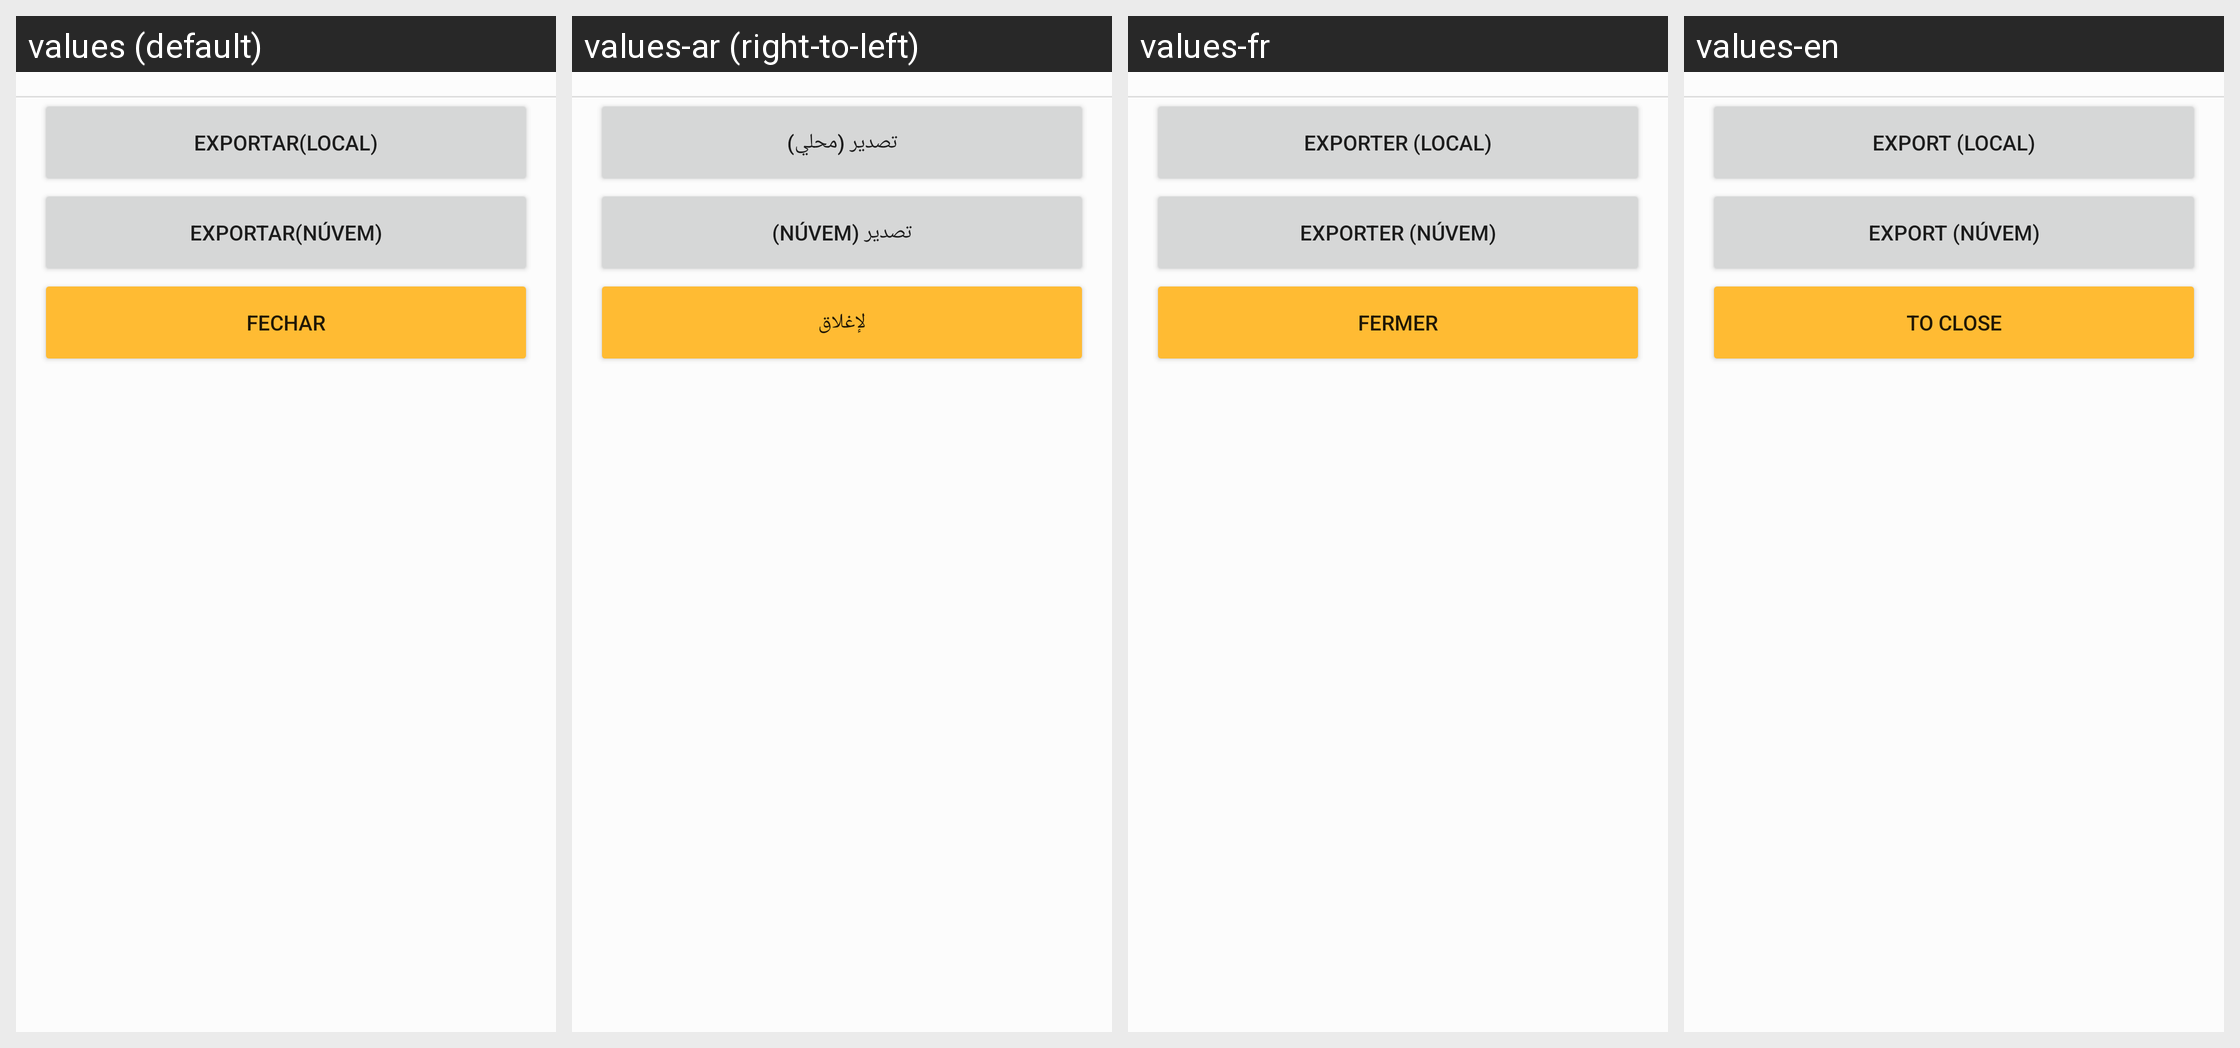

Strings drawn on this Android screen and how each of the app's shown locales translates them:
Android screen res/layout/dialog_exportar_importar.xml rendered under 4 locales, left to right: values (default), values-ar (right-to-left), values-fr, values-en. Device: Nexus 5 (rendered at 1080×1920; each locale shown at half size, 540×960, under a caption strip naming it); theme Theme.MboraSystem.
Strings drawn on this screen, with the default value and each locale's value (text and hints the layout hard-codes, and strings that could not be matched under every locale, appear in the picture but are not listed):

exportar_local
  values: Exportar(Local)
  values-ar: تصدير (محلي)
  values-fr: Exporter (local)
  values-en: Export (Local)

exportar_nuvem
  values: Exportar(Núvem)
  values-ar: تصدير (Núvem)
  values-fr: Exporter (Núvem)
  values-en: Export (Núvem)

fechar
  values: Fechar
  values-ar: لإغلاق
  values-fr: Fermer
  values-en: To close
